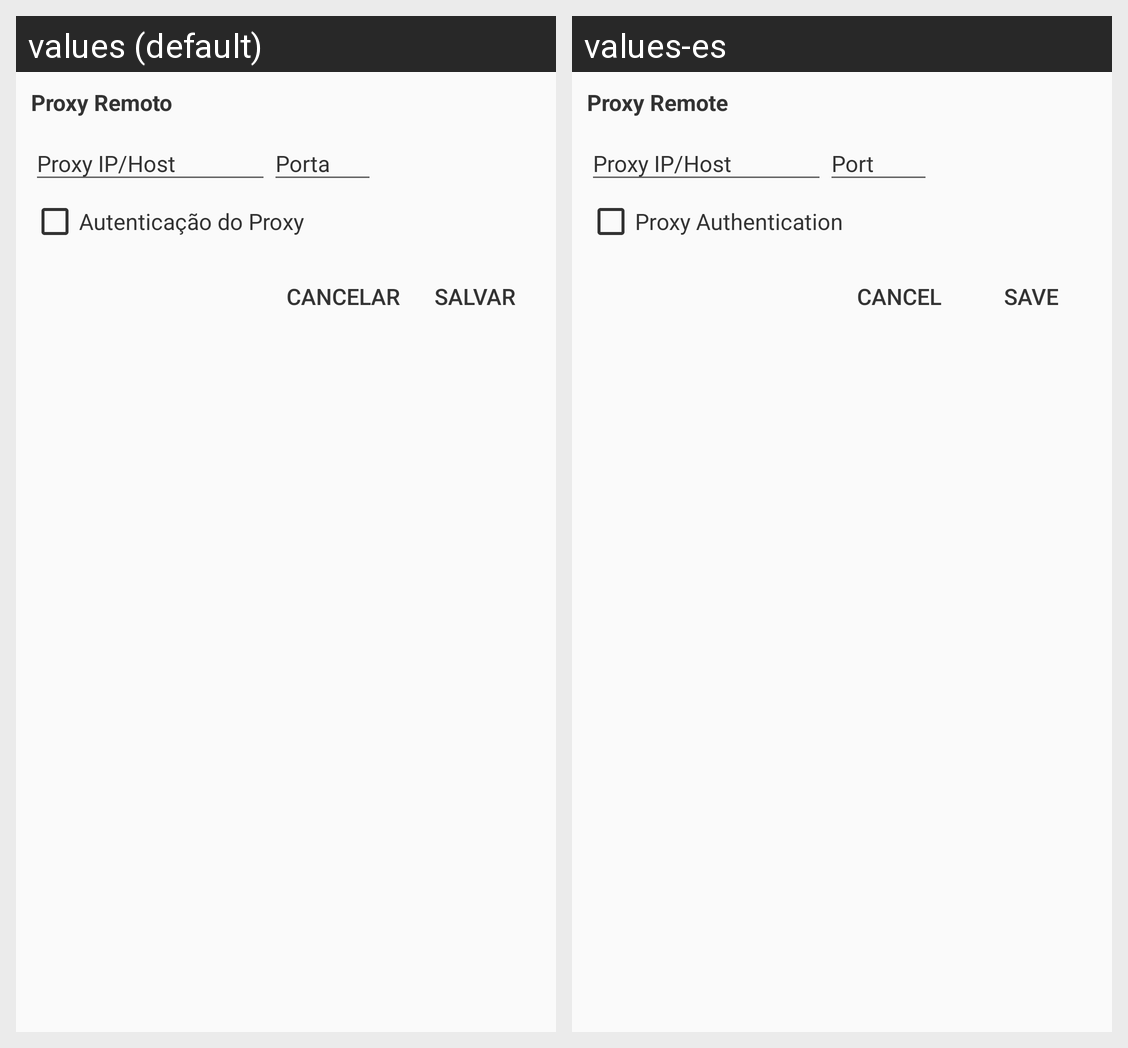

The Android screen above is rendered under two locales of the same app. Produce the string resources it draws, with the default and per-locale values.
Android screen res/layout/fragment_proxy_remote.xml rendered under 2 locales, left to right: values (default), values-es. Device: Nexus 5 (rendered at 1080×1920; each locale shown at half size, 540×960, under a caption strip naming it); theme AppTheme.
Strings drawn on this screen, with the default value and each locale's value (text and hints the layout hard-codes, and strings that could not be matched under every locale, appear in the picture but are not listed):

proxy_remote
  values: Proxy Remoto
  values-es: Proxy Remote

proxy_ip
  values: Proxy IP/Host
  values-es: Proxy IP/Host

proxy_port
  values: Porta
  values-es: Port

proxy_auth
  values: Autenticação do Proxy
  values-es: Proxy Authentication

cancel
  values: Cancelar
  values-es: Cancel

save
  values: Salvar
  values-es: Save
